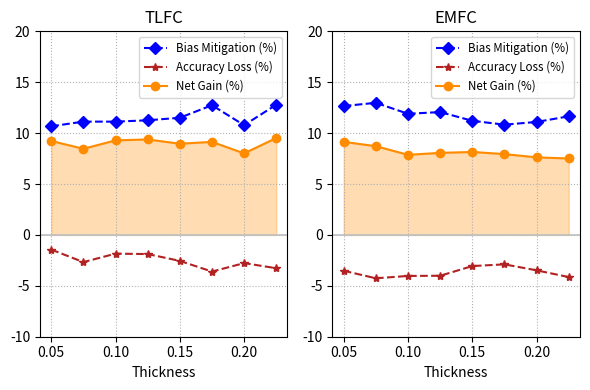

Reproduce this figure in Python.
import matplotlib.pyplot as plt
import numpy as np
from pathlib import Path

def plot_bias_accuracy_comparison(
    epsilon, 
    tlfc_mitigations, tlfc_acclosses, 
    emfc_mitigations, emfc_acclosses, 
    save_path, file_name):
    # Ensure the directory exists
    Path(save_path).mkdir(parents=True, exist_ok=True)

    fig, (ax1, ax2) = plt.subplots(1, 2, figsize=(6, 4))

    # Plot for TLFC
    ax1.plot(epsilon, tlfc_mitigations, label='Bias Mitigation (%)', marker='D', color='blue', linestyle='--')
    ax1.plot(epsilon, tlfc_acclosses, label='Accuracy Loss (%)', marker='*', color='firebrick', linestyle='--')
    net_effectiveness = np.array(tlfc_mitigations) + np.array(tlfc_acclosses)
    ax1.plot(epsilon, net_effectiveness, label='Net Gain (%)', marker='o', color='darkorange')
    ax1.fill_between(epsilon, 0, net_effectiveness, where=(net_effectiveness > 0), color='darkorange', alpha=0.3)
    ax1.set_title('TLFC')
    ax1.set_xlabel('Thickness')
    ax1.grid(True, linestyle=':') 
    ax1.axhline(0, color='silver', linewidth=1.25)
    ax1.legend(loc='upper right', fontsize='small')
    # ax1.set_xticks(epsilon)

    # Plot for EMFC
    ax2.plot(epsilon, emfc_mitigations, label='Bias Mitigation (%)', marker='D', color='blue', linestyle='--')
    ax2.plot(epsilon, emfc_acclosses, label='Accuracy Loss (%)', marker='*', color='firebrick', linestyle='--')
    net_effectiveness = np.array(emfc_mitigations) + np.array(emfc_acclosses)
    ax2.plot(epsilon, net_effectiveness, label='Net Gain (%)', marker='o', color='darkorange')
    ax2.fill_between(epsilon, 0, net_effectiveness, where=(net_effectiveness > 0), color='darkorange', alpha=0.3)
    ax2.set_title('EMFC')
    ax2.set_xlabel('Thickness')
    ax2.grid(True, linestyle=':') 
    ax2.axhline(0, color='silver', linewidth=1.25)
    ax2.legend(loc='upper right', fontsize='small')
    # ax2.set_xticks(epsilon)

    ax1.set_ylim(-10, 20)
    ax2.set_ylim(-10, 20)

    plt.tight_layout()
    # Save the plot
    full_path = Path(save_path) / file_name
    plt.savefig(full_path, dpi=300)
    plt.close()

    return f"Plot saved to {full_path}"

def compute_bias_accuracy_metrics(baseline_accuracy, baseline_unfairness, accuracies, unfairnesses):
    bias_mitigations = []
    accuracy_losses = []

    for acc, unf in zip(accuracies, unfairnesses):
        bias_mitigation = (baseline_unfairness - unf) 
        accuracy_loss = (baseline_accuracy - acc)
        
        bias_mitigations.append(bias_mitigation)
        accuracy_losses.append(-accuracy_loss)  # Negate to show loss as positive when accuracy decreases

    return bias_mitigations, accuracy_losses

epsilon = [0.05, 0.075, 0.1, 0.125, 0.15, 0.175, 0.2, 0.225]
baseline_accuracy, baseline_unfairness = 82.28, 18.52
# TLFC
tlfc_accuracies = [80.84, 79.61, 80.44, 80.40, 79.73, 78.68, 79.51, 79.01, ]
tlfc_unfairnesses = [7.85, 7.39, 7.39, 7.26, 7.01, 5.78, 7.74, 5.73, ]
tlfc_mitigations, tlfc_acclosses = compute_bias_accuracy_metrics(baseline_accuracy, baseline_unfairness, tlfc_accuracies, tlfc_unfairnesses)

# EMFC
emfc_accuracies = [78.76, 78.02, 78.25, 78.27, 79.22, 79.39, 78.8, 78.14, ]
emfc_unfairnesses = [5.86, 5.54, 6.62, 6.45, 7.31, 7.69, 7.42, 6.87, ]
emfc_mitigations, emfc_acclosses = compute_bias_accuracy_metrics(baseline_accuracy, baseline_unfairness, emfc_accuracies, emfc_unfairnesses)

file_name = 'bae2.png'
save_path = '.'

plot_bias_accuracy_comparison(
    epsilon, 
    tlfc_mitigations, tlfc_acclosses, 
    emfc_mitigations, emfc_acclosses, 
    save_path, file_name)
